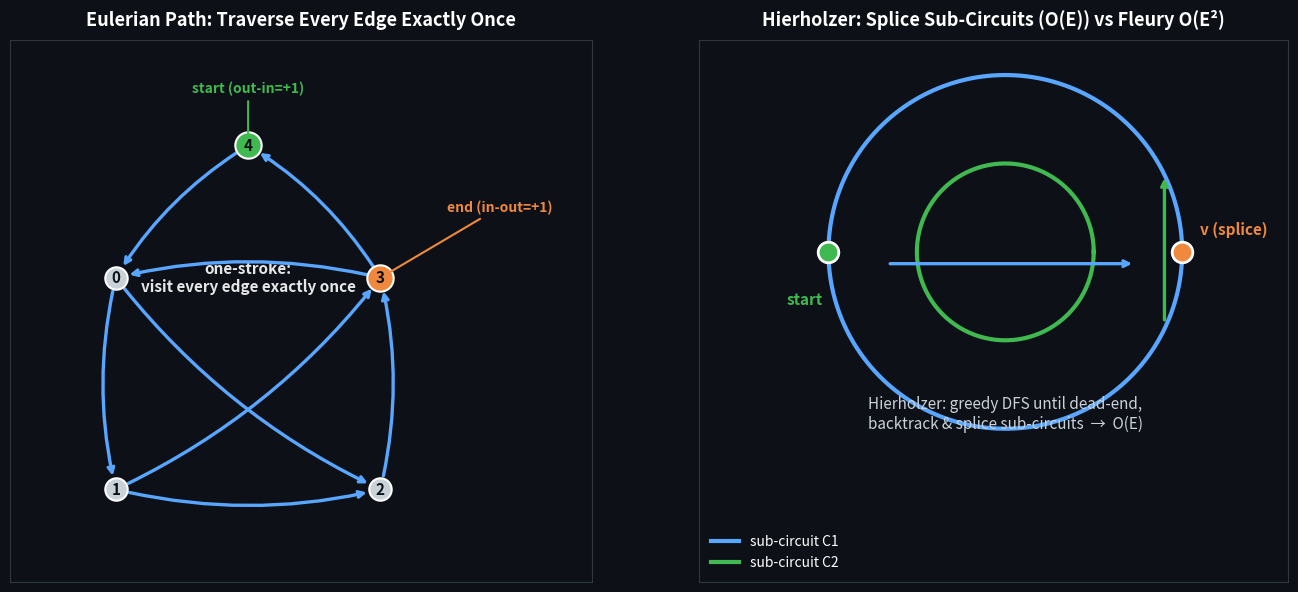

Python code for this plot:
import matplotlib
matplotlib.use('Agg')
import matplotlib.pyplot as plt
import numpy as np

# Eulerian Path & Circuit (Hierholzer's Algorithm) cover:
# left  : a directed graph with a single Eulerian trail (the classic
#         "one-stroke" drawing). Red vertices show the unique start/end
#         (out-in = +1 / in-out = +1); the trail visits every edge once.
# right : Hierholzer 原理示意 —— 贪心 DFS 走到死胡同后回边拼接子回路。

fig, axes = plt.subplots(1, 2, figsize=(14, 6), facecolor='#0d1117')

# ---------------- Left panel: one-stroke Eulerian path ----------------
ax = axes[0]
ax.set_facecolor('#0d1117')

# Classic "house with X" (5 vertices, 8 edges) admitting an Eulerian path
# vertex layout
pos = {
    0: (0.0, 1.6),   # top
    1: (0.0, 0.0),   # bottom-left
    2: (2.0, 0.0),   # bottom-right
    3: (2.0, 1.6),   # top-right
    4: (1.0, 2.6),   # roof peak
}
edges = [
    (0, 1), (1, 2), (2, 3), (3, 0),   # outer square (counterclockwise)
    (0, 2),                           # diagonal 0->2
    (1, 3),                           # diagonal 1->3
]
# To make a valid Eulerian PATH, add 4->0 and 3->4 (roof)
edges += [(4, 0), (3, 4)]

def draw_edge(ax, src, dst, color='#58a6ff', lw=2.4):
    sx, sy = pos[src]
    dx, dy = pos[dst]
    # slightly shorten for arrowhead
    ax.annotate('', xy=(dx, dy), xytext=(sx, sy),
                arrowprops=dict(arrowstyle='->', color=color, lw=lw,
                                shrinkA=10, shrinkB=10,
                                connectionstyle='arc3,rad=0.12'))

for (s, t) in edges:
    draw_edge(ax, s, t, color='#58a6ff', lw=2.4)

# vertices
for v, (x, y) in pos.items():
    c = '#c9d1d9'
    s = 260
    if v == 4:      # unique start (out-in = +1)
        c = '#3fb950'; s = 360
    elif v == 3:    # unique end (in-out = +1)
        c = '#f0883e'; s = 360
    ax.scatter(x, y, s=s, color=c, zorder=3, edgecolors='white', linewidths=1.5)
    ax.text(x, y, str(v), color='#0d1117', fontsize=11, ha='center',
            va='center', zorder=4, fontweight='bold')

ax.text(1.0, 1.6, 'one-stroke:\nvisit every edge exactly once',
        color='white', fontsize=11, ha='center', va='center', zorder=2,
        fontweight='bold', alpha=0.9)

ax.annotate('start (out-in=+1)', xy=pos[4], xytext=(1.0, 3.0),
            color='#3fb950', fontsize=10, fontweight='bold', ha='center',
            arrowprops=dict(arrowstyle='->', color='#3fb950', lw=1.5))
ax.annotate('end (in-out=+1)', xy=pos[3], xytext=(2.9, 2.1),
            color='#f0883e', fontsize=10, fontweight='bold', ha='center',
            arrowprops=dict(arrowstyle='->', color='#f0883e', lw=1.5))

ax.set_xlim(-0.8, 3.6)
ax.set_ylim(-0.7, 3.4)
ax.set_aspect('equal')
ax.set_xticks([])
ax.set_yticks([])
ax.set_title('Eulerian Path: Traverse Every Edge Exactly Once',
             color='white', fontsize=13, fontweight='bold', pad=10)
for spine in ax.spines.values():
    spine.set_color('#30363d')

# ---------------- Right panel: Hierholzer principle ----------------
ax2 = axes[1]
ax2.set_facecolor('#0d1117')

# Show a cycle that splits into two sub-cycles which Hierholzer splices.
# Two overlapping loops: big outer loop C1 and a smaller inner loop C2
# sharing the vertex 'v'.
cx, cy, R = 0.0, 0.4, 1.5
theta = np.linspace(0, 2 * np.pi, 200)
ax2.plot(cx + R * np.cos(theta), cy + R * np.sin(theta),
         color='#58a6ff', lw=3, label='sub-circuit C1')

# inner loop C2 (shares vertex v at angle 0)
cx2, cy2, R2 = cx, cy, 0.75
theta2 = np.linspace(0, 2 * np.pi, 200)
ax2.plot(cx2 + R2 * np.cos(theta2), cy2 + R2 * np.sin(theta2),
         color='#3fb950', lw=3, label='sub-circuit C2')

# shared vertex v (rightmost point)
vx, vy = cx + R, cy
ax2.scatter(vx, vy, s=220, color='#f0883e', zorder=4,
            edgecolors='white', linewidths=2)
ax2.text(vx + 0.15, vy + 0.15, 'v (splice)', color='#f0883e',
         fontsize=11, fontweight='bold')

# start point on C1 (leftmost)
sx0, sy0 = cx - R, cy
ax2.scatter(sx0, sy0, s=220, color='#3fb950', zorder=4,
            edgecolors='white', linewidths=2)
ax2.text(sx0 - 0.2, sy0 - 0.45, 'start', color='#3fb950',
         fontsize=11, fontweight='bold', ha='center')

# arrow markers to show direction
ax2.annotate('', xy=(cx + R - 0.4, cy - 0.1), xytext=(cx - R + 0.5, cy - 0.1),
             arrowprops=dict(arrowstyle='->', color='#58a6ff', lw=2.4))
ax2.annotate('', xy=(vx - 0.15, cy + R2 - 0.1), xytext=(vx - 0.15, cy - R2 + 0.15),
             arrowprops=dict(arrowstyle='->', color='#3fb950', lw=2.4))

ax2.text(0.0, -1.1,
         'Hierholzer: greedy DFS until dead-end,\n'
         'backtrack & splice sub-circuits  →  O(E)',
         color='#c9d1d9', fontsize=11, ha='center')

ax2.set_xlim(-2.6, 2.4)
ax2.set_ylim(-2.4, 2.2)
ax2.set_aspect('equal')
ax2.set_xticks([])
ax2.set_yticks([])
ax2.set_title('Hierholzer: Splice Sub-Circuits (O(E)) vs Fleury O(E²)',
              color='white', fontsize=13, fontweight='bold', pad=10)
for spine in ax2.spines.values():
    spine.set_color('#30363d')

ax2.legend(loc='lower left', frameon=False, fontsize=10,
           labelcolor='white')

plt.tight_layout()
plt.savefig('cover.png', dpi=130, facecolor='#0d1117', bbox_inches='tight')
print('cover.png generated')
